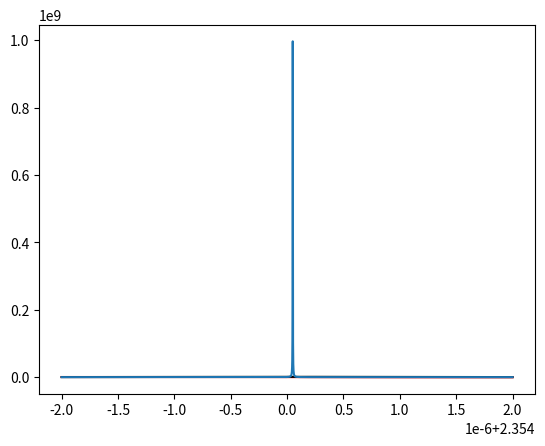
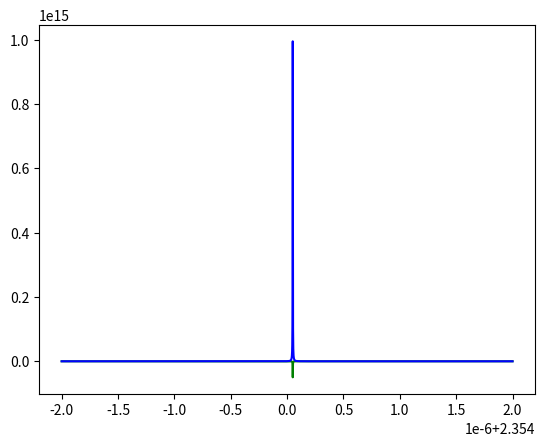

Here is the Python script that generated these plots, in order: (Note: this script raises an exception after producing the figures.)
import numpy as np
import matplotlib.pyplot as plt
import matplotlib.cm as cm

omega10 = 2.354             # fs-1
omega20 = 4.708+2e-6        # fs-1
gamma10 = 1e-6              # fs-1
gamma20 = 1.5e-6            # fs-1
omegaM1 = 2.354 + 5e-8      # fs-1
omegaM2 = 2.354 + 3e-8      # fs-1
gamma = 1e-9                # fs-1
omega = np.linspace(2.354-2e-6, 2.354+2e-6, 8192)

# omegaM1 = np.linspace(2.354-2e-6, 2.354+2e-6, 128)
# omegaM2 = np.linspace(2.354-2e-6, 2.354+2e-6, 128)
chi1 = 1./(omega10 - omega - 1j*gamma10) + 1./(omega10 + omega + 1j*gamma10)
field = gamma / ((omega - omegaM1)**2 + gamma**2)

plt.figure()
plt.plot(omega, chi1.real, 'r')
plt.plot(omega, chi1.imag, 'k')
plt.plot(omega, field)

plt.figure()
plt.plot(omega, (chi1*field).real, 'g')
plt.plot(omega, (chi1*field).imag, 'b')

# pol2 = np.zeros((omegaM1.size, omegaM2.size), dtype=np.complex)
# for i, M1 in enumerate(omegaM1):
#     for j, M2 in enumerate(omegaM2):
#         A1 = omega - M2 - omega10 + 1j*(gamma + gamma10)
#         A2 = M1 - omega10 + 1j*(gamma + gamma10)
#         B = omega - M1 - M2 + 2j*gamma
#         pol2[i, j] = ((A1+A2)*(B-B.conj())/2. - (B-B.conj())**2)/(A1*A2*B*B.conj())
#
# print pol2.shape
#
# plt.figure()
# plt.plot(omega, pol2.real, 'r')
# plt.plot(omega, pol2.imag, 'k')
# plt.plot(omega, field, 'b')

# fig = plt.figure()
#
# imshow_settings = dict(
#     origin='lower',
#     cmap='seismic',
#     extent=[omegaM1.min(), omegaM1.max(), omegaM2.min(), omegaM2.max()]
# )
#
# # generate plots
# ax = fig.add_subplot(121)
# im1 = ax.imshow(pol2.real, **imshow_settings)
# fig.colorbar(im1)
# # labels = ax.get_xticklabels()
#
# ax = fig.add_subplot(122)
# im2 = ax.imshow(pol2.imag, **imshow_settings)
# fig.colorbar(im2)
# plt.grid()
# plt.show()
#
# plt.figure()
# plt.subplot(121)
# plt.plot(np.diag(pol2.real), 'k')
# plt.subplot(122)
# plt.plot(np.diag(np.fliplr(pol2.real)), 'r')
# plt.show()


omega = 4.708
gamma = 1./10**(np.arange(3, 9))

pol2 = np.zeros(gamma.size, dtype=np.complex)
for i, gamma_i in enumerate(gamma):
    A1 = omega - omegaM2 - omega10 + 1j*(gamma_i + gamma10)
    A2 = omegaM1 - omega10 + 1j*(gamma_i + gamma10)
    B = omega - omegaM1 - omegaM2 + 2j*gamma_i
    B_ = omega - omegaM1 - omegaM2 - 2j*gamma_i
    pol2[i] = ((A1+A2)*(B-B_)/2. - (B-B_)**2)/(A1*A2*B*B_)

plt.figure()
plt.plot(-np.log10(gamma), np.log10(np.abs(pol2)))
plt.xlabel("-$log_{10}(\Gamma)$")
plt.ylabel("$log_{10}(|P^{(2)}(\omega|)$")
plt.show()